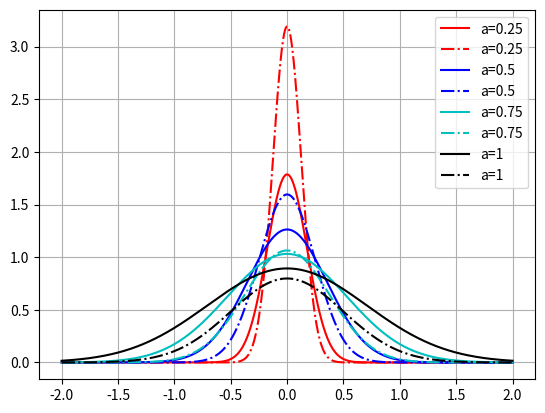

Python code for this plot:
import numpy as np
import matplotlib.pyplot as plt


def schroed(a, x):
    upper = 2
    lower = np.pi*a**2
    power = (-x ** 2) / (a ** 2)
    return (upper/lower)**(1/4)*np.exp(power)


def potential(a, x):
    upper = 2
    lower = np.pi*a**2
    power = (-x ** 2) / (a ** 2)
    return ((upper/lower)**(1/4)*np.exp(power))**2




def fourier(a, k):
    upper = 2*np.pi
    lower = a ** 2
    power = (-1*(k*a)**2) / 4
    return (upper / lower) ** (1 / 4) * np.exp(power)


values = np.linspace(-2, 2, 1000)

x_values = [v for v in values]
y_values = [schroed(0.25, v) for v in values]
plt.plot(x_values, y_values, '-r', label='a=0.25')
y_values = [potential(0.25, v) for v in values]
plt.plot(x_values, y_values, '-.r', label='a=0.25')
y_values = [schroed(0.5, v) for v in values]
plt.plot(x_values, y_values, '-b', label='a=0.5')
y_values = [potential(0.5, v) for v in values]
plt.plot(x_values, y_values, '-.b', label='a=0.5')
y_values = [schroed(0.75, v) for v in values]
plt.plot(x_values, y_values, '-c', label='a=0.75')
y_values = [potential(0.75, v) for v in values]
plt.plot(x_values, y_values, '-.c', label='a=0.75')
y_values = [schroed(1, v) for v in values]
plt.plot(x_values, y_values, '-k', label='a=1')
y_values = [potential(1, v) for v in values]
plt.plot(x_values, y_values, '-.k', label='a=1')
plt.grid()
plt.legend()
plt.savefig('sheet10_ex2.jpeg')
plt.show()

